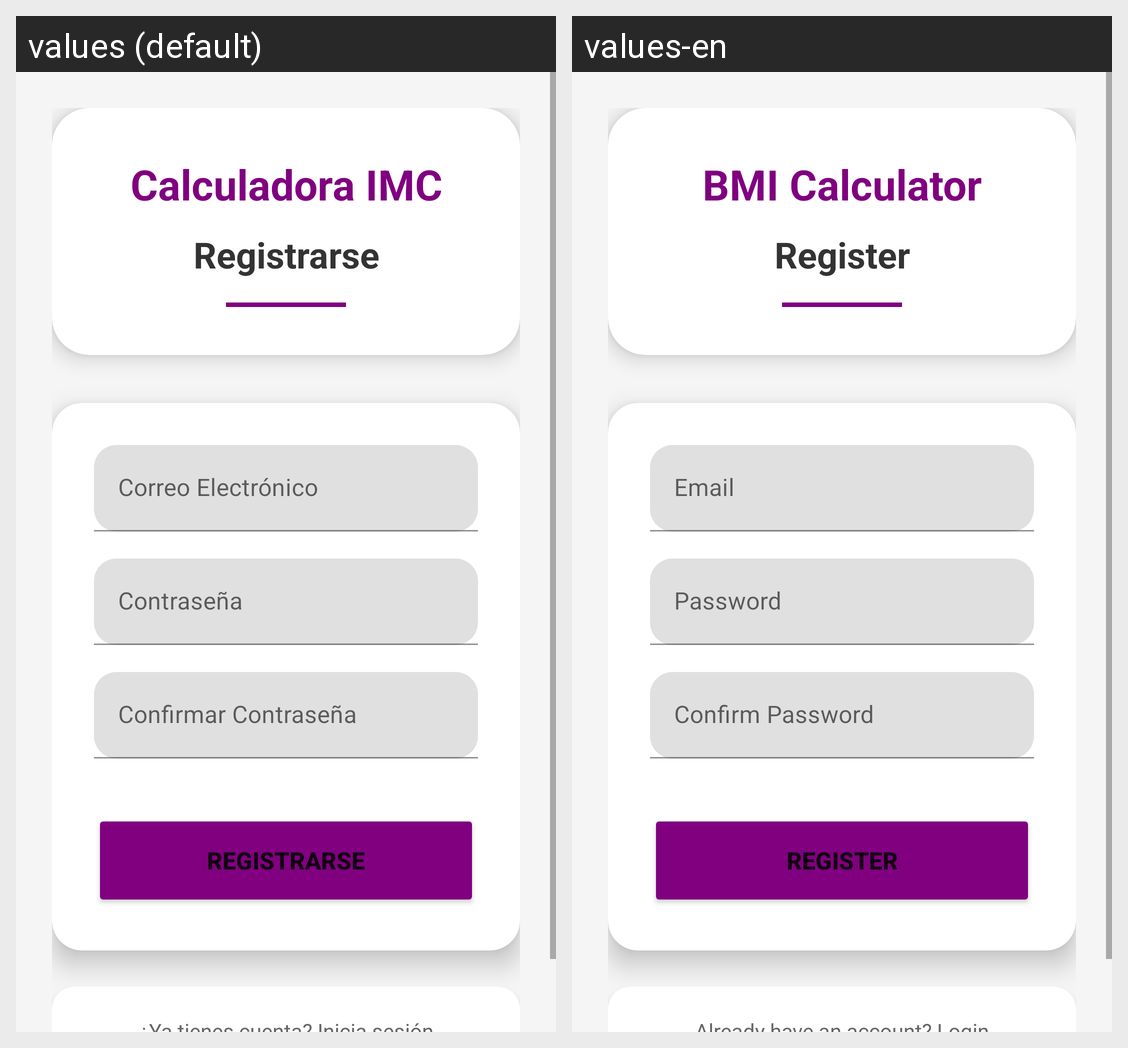

Strings drawn on this Android screen and how each of the app's shown locales translates them:
Android screen res/layout/activity_register.xml rendered under 2 locales, left to right: values (default), values-en. Device: Nexus 5 (rendered at 1080×1920; each locale shown at half size, 540×960, under a caption strip naming it); theme Theme.First_App.
Strings drawn on this screen, with the default value and each locale's value (text and hints the layout hard-codes, and strings that could not be matched under every locale, appear in the picture but are not listed):

app_name
  values: Calculadora IMC
  values-en: BMI Calculator

register
  values: Registrarse
  values-en: Register

email
  values: Correo Electrónico
  values-en: Email

password
  values: Contraseña
  values-en: Password

confirm_password
  values: Confirmar Contraseña
  values-en: Confirm Password
